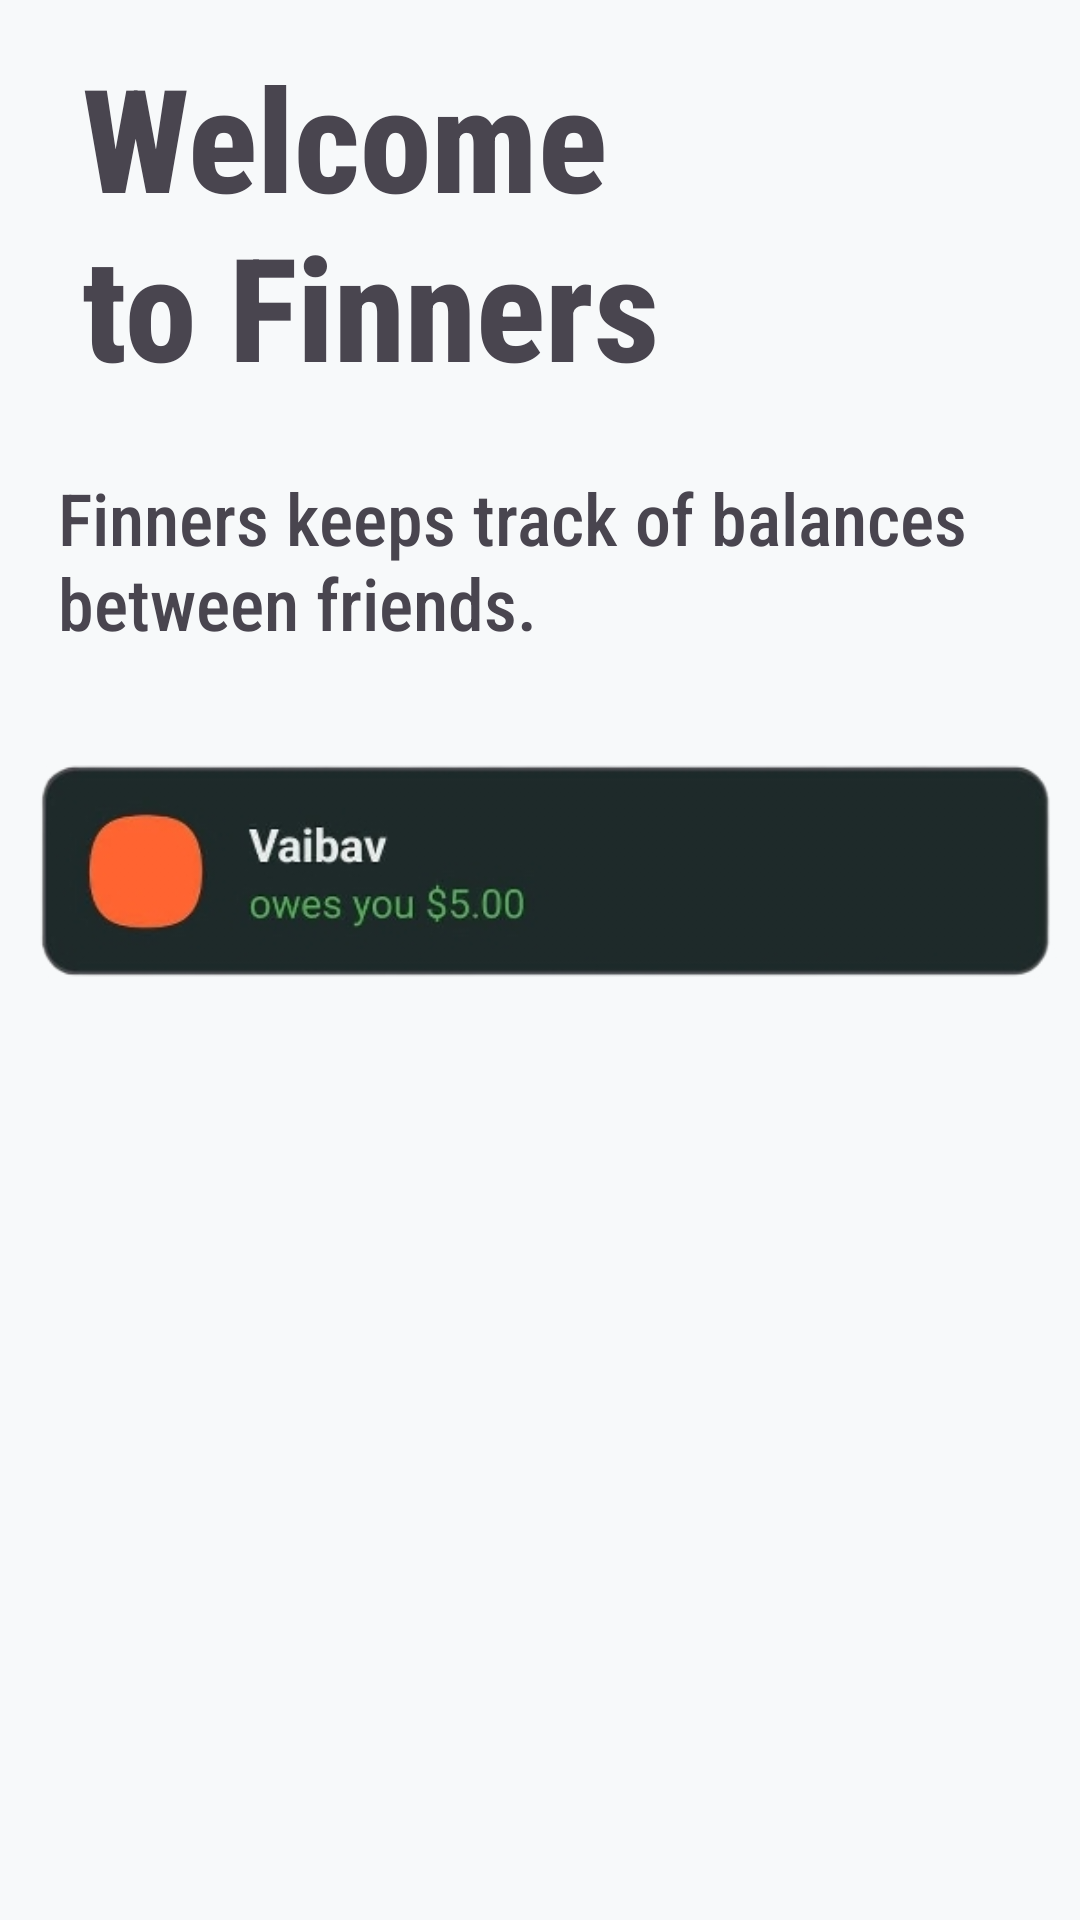

Here is an Android app screen rendered from its layout file. Give the layout XML and the strings, colors and styles it references.
<!-- AndroidManifest.xml: application theme Theme.Finners -->
<!-- res/layout/welcome.xml -->
<?xml version="1.0" encoding="utf-8"?>
<androidx.constraintlayout.widget.ConstraintLayout xmlns:android="http://schemas.android.com/apk/res/android"
    xmlns:app="http://schemas.android.com/apk/res-auto"
    xmlns:tools="http://schemas.android.com/tools"
    android:layout_width="match_parent"
    android:layout_height="match_parent">

    <ImageView
        android:id="@+id/imageView2"
        android:layout_width="461dp"
        android:layout_height="1013dp"
        app:layout_constraintBottom_toBottomOf="parent"
        app:layout_constraintEnd_toEndOf="parent"
        app:layout_constraintStart_toStartOf="parent"
        app:layout_constraintTop_toTopOf="parent"
        app:srcCompat="@drawable/gemini_generated_image_h11udkh11udkh11u" />

    <TextView
        android:id="@+id/textView2"
        android:layout_width="217dp"
        android:layout_height="196dp"
        android:fontFamily="sans-serif-condensed-medium"
        android:text="Welcome to Finners"
        android:textSize="48sp"
        android:textStyle="bold"
        app:layout_constraintBottom_toBottomOf="parent"
        app:layout_constraintEnd_toEndOf="parent"
        app:layout_constraintHorizontal_bias="0.191"
        app:layout_constraintStart_toStartOf="parent"
        app:layout_constraintTop_toTopOf="parent"
        app:layout_constraintVertical_bias="0.03" />

    <TextView
        android:id="@+id/textView3"
        android:layout_width="305dp"
        android:layout_height="84dp"
        android:fontFamily="sans-serif-condensed-medium"
        android:text="Finners keeps track of balances between friends."
        android:textSize="24sp"
        app:layout_constraintBottom_toBottomOf="parent"
        app:layout_constraintEnd_toEndOf="parent"
        app:layout_constraintHorizontal_bias="0.349"
        app:layout_constraintStart_toStartOf="parent"
        app:layout_constraintTop_toTopOf="parent"
        app:layout_constraintVertical_bias="0.281" />

    <ImageView
        android:id="@+id/imageView3"
        android:layout_width="363dp"
        android:layout_height="164dp"
        android:src="@drawable/ab27bc18_8b46_413b_a4d1_837725d9c48d_removalai_preview"
        app:layout_constraintBottom_toBottomOf="parent"
        app:layout_constraintEnd_toEndOf="parent"
        app:layout_constraintStart_toStartOf="parent"
        app:layout_constraintTop_toTopOf="parent"
        app:layout_constraintVertical_bias="0.438"
        tools:srcCompat="@drawable/ab27bc18_8b46_413b_a4d1_837725d9c48d_removalai_preview" />

</androidx.constraintlayout.widget.ConstraintLayout>
<!-- resources referenced by this layout -->
<resources>
  <!-- drawable ab27bc18_8b46_413b_a4d1_837725d9c48d_removalai_preview: png bitmap (drawable, 29884 bytes) -->
  <style name="Theme.Finners" parent="Base.Theme.Finners" />
  <style name="Base.Theme.Finners" parent="Theme.Material3.DayNight.NoActionBar">
          
          <item name="colorPrimary">@color/colorPrimary</item>
          <item name="colorOnPrimary">@color/white</item>
          <item name="colorPrimaryContainer">@color/colorPrimary</item>
          <item name="colorOnPrimaryContainer">@color/white</item>
          
          
          <item name="colorSecondary">@color/colorSecondary</item>
          <item name="colorOnSecondary">@color/white</item>
          <item name="colorSecondaryContainer">@color/colorSecondary</item>
          <item name="colorOnSecondaryContainer">@color/white</item>
  
          <item name="android:colorBackground">@color/colorBackground</item>
          <item name="colorSurface">@color/colorSurface</item>
          <item name="colorOnSurface">@color/colorTextPrimary</item>
          <item name="android:textColorPrimary">@color/colorTextPrimary</item>
          <item name="android:textColorSecondary">@color/colorTextSecondary</item>
          
          <item name="colorTextSecondary">@color/colorTextSecondary</item>
          
          
      </style>
  <color name="colorPrimary">#1CC29F</color>
  <color name="white">#FFFFFFFF</color>
  <color name="colorSecondary">#FF652F</color>
  <color name="colorBackground">#F7F9FA</color>
  <color name="colorSurface">#FFFFFF</color>
  <color name="colorTextPrimary">#333333</color>
  <color name="colorTextSecondary">#757575</color>
</resources>
